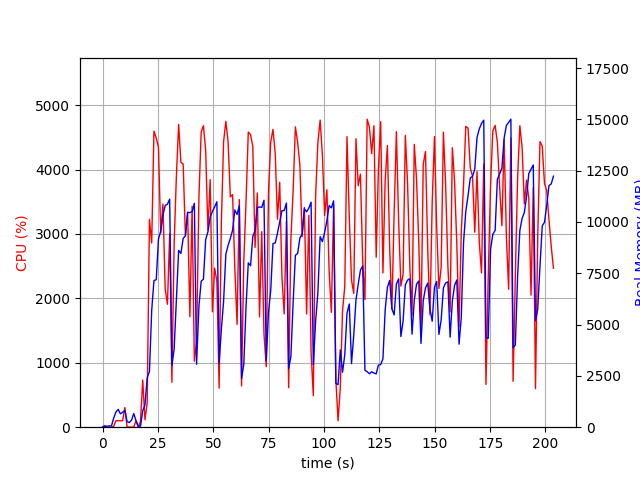

Source data for this figure (header and first rows):
elapsed_time, nproc, cpu, mem_real, mem_virtual
3.981590270996094e-05, 1, 0.0, 15.54, 3192
1.006, 2, 25.8, 45.6, 152.8
2.014, 2, 1.0, 47.48, 154.8
3.021, 2, 3.0, 62.48, 169.6
4.028, 2, 1.0, 63.23, 170.6
5.035, 9, 11.9, 446.9, 2346
6.042, 4, 101.2, 737.6, 2492
7.05, 5, 100.2, 868.2, 2995
8.058, 3, 100.2, 651.4, 2099
9.066, 3, 100.3, 728.6, 2099
10.07, 4, 304.8, 815.8, 2843
11.08, 3, 2.0, 274.7, 1571
12.09, 3, 2.0, 226.2, 1515
13.1, 3, 0.0, 349.9, 1631
14.1, 6, 4.0, 665.8, 2817
15.11, 3, 102.0, 310.9, 1609
16.12, 2, 1.0, 46.45, 84.16
17.13, 1, 92.0, 51.11, 648.7
18.15, 1, 732.1, 806.3, 5216
19.16, 1, 115.8, 1084, 6576
20.17, 1, 380.2, 2423, 10428
21.18, 1, 3226, 2712, 10428
22.19, 1, 2860, 5691, 12300
23.21, 1, 4597, 7147, 17433
24.24, 1, 4488, 7186, 21146
25.24, 1, 4346, 9162, 21146
26.26, 1, 3014, 9553, 21146
27.27, 1, 3465, 10324, 21242
28.29, 1, 2147, 10806, 21242
29.3, 1, 1909, 10867, 21242
30.31, 1, 3001, 11113, 21242
31.32, 1, 697.8, 3006, 21242
32.32, 1, 2846, 3802, 21242
33.34, 1, 3891, 6157, 21242
34.35, 1, 4701, 8612, 21561
35.38, 1, 4111, 8469, 21758
36.39, 1, 4088, 9195, 21758
37.41, 1, 2974, 9328, 21758
38.42, 1, 3333, 10473, 21758
39.43, 1, 1716, 10456, 21758
40.44, 1, 3429, 10507, 21758
41.45, 1, 1024, 10913, 21758
42.46, 1, 1330, 3069, 21758
43.52, 1, 3573, 5887, 21758
44.53, 1, 4583, 7115, 21864
45.55, 1, 4682, 7211, 22198
46.56, 1, 4298, 9139, 22198
47.58, 1, 3057, 9524, 22198
48.6, 1, 3843, 10239, 22198
49.61, 1, 1791, 10512, 22198
50.61, 1, 2471, 10737, 22198
51.63, 1, 2267, 10987, 22198
52.64, 1, 607.2, 3126, 22198
53.64, 1, 3176, 4751, 22198
54.66, 1, 4432, 6143, 22198
55.67, 1, 4749, 8426, 22296
56.69, 1, 4432, 8862, 22376
57.71, 1, 3575, 9209, 22376
58.72, 1, 3611, 9600, 22376
59.73, 1, 2464, 10588, 22376
... 142 more rows
